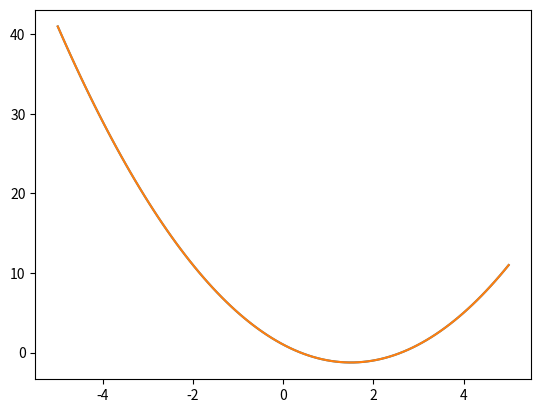

Source code (Python):
# Computación Numérica - Práctica 3
# Ejemplo De Evaluación de Polinomios

import numpy as np
import matplotlib.pyplot as plt

x0 = 1
# Los coeficientes de menor a mayor grado.
p = np.array([1,-3,1])
# El valor del polinomio en...
np.polyval(p, x0)
# Linespace para la gráfica.
x = np.linspace(-5,5,100)
# Opción 1: Expresar como lambda-función.
f = lambda x: 1-3*x+x**2
plt.plot(x,f(x))
plt.show()
# Opción 2: Expresar con polyval directamente.
plt.plot(x,np.polyval(p,x))
plt.show()